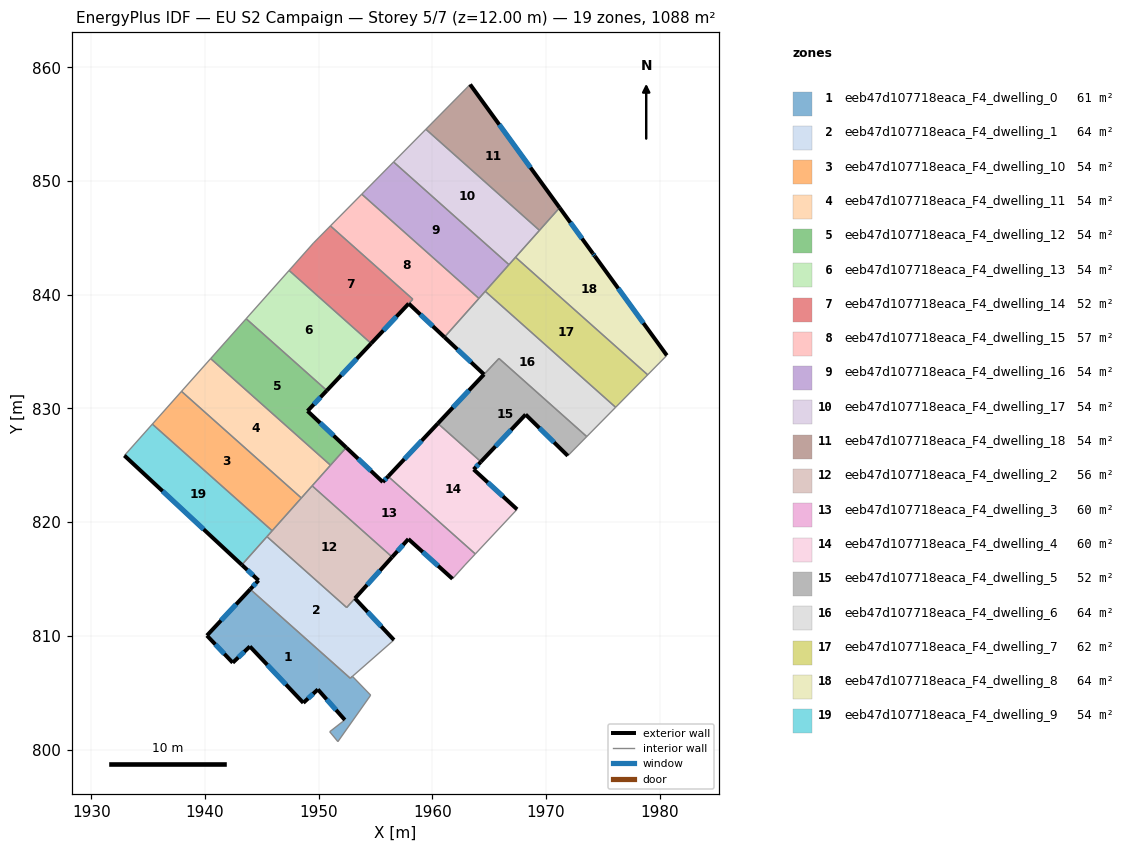
=== STOREY PLAN SPEC (per zone: floor XY polygon, exterior-wall plan segments, windows/doors) ===
zone 1: eeb47d107718eaca_F4_dwelling_0  (60.9 m²)
  floor: (1952.98, 806.44) (1954.58, 804.78) (1954.53, 804.71) (1951.70, 800.70) (1950.98, 801.57) (1952.31, 802.61) (1949.94, 805.29) (1948.66, 804.11) (1943.96, 809.07) (1942.45, 807.63) (1940.18, 810.03) (1943.99, 814.10) (1952.79, 806.27)
  exterior wall: (1949.94, 805.29) – (1952.31, 802.61)  [3.6 m]
    window: (1950.71, 804.41) – (1951.54, 803.48)  [1.3 m²]
  exterior wall: (1948.66, 804.11) – (1949.94, 805.29)  [1.7 m]
    window: (1949.07, 804.49) – (1949.52, 804.90)  [0.6 m²]
  exterior wall: (1943.96, 809.07) – (1948.66, 804.11)  [6.8 m]
    window: (1945.49, 807.45) – (1947.13, 805.72)  [2.5 m²]
  exterior wall: (1942.45, 807.63) – (1943.96, 809.07)  [2.1 m]
    window: (1942.94, 808.10) – (1943.47, 808.60)  [0.8 m²]
  exterior wall: (1940.18, 810.03) – (1942.45, 807.63)  [3.3 m]
    window: (1940.92, 809.25) – (1941.71, 808.41)  [1.2 m²]
  exterior wall: (1943.99, 814.10) – (1940.18, 810.03)  [5.6 m]
    window: (1942.75, 812.77) – (1941.42, 811.35)  [2.0 m²]
  interior walls: 7
zone 2: eeb47d107718eaca_F4_dwelling_1  (64.4 m²)
  floor: (1953.20, 813.29) (1956.63, 809.63) (1952.98, 806.44) (1952.79, 806.27) (1943.99, 814.10) (1944.72, 814.88) (1943.25, 816.24) (1945.46, 818.73) (1952.47, 812.49)
  exterior wall: (1944.72, 814.88) – (1943.99, 814.10)  [1.1 m]
    window: (1944.48, 814.62) – (1944.23, 814.35)  [0.4 m²]
  exterior wall: (1943.25, 816.24) – (1944.72, 814.88)  [2.0 m]
    window: (1943.73, 815.80) – (1944.24, 815.32)  [0.7 m²]
  exterior wall: (1956.63, 809.63) – (1953.20, 813.29)  [5.0 m]
    window: (1955.51, 810.83) – (1954.31, 812.10)  [1.8 m²]
  interior walls: 6
zone 3: eeb47d107718eaca_F4_dwelling_10  (54.4 m²)
  floor: (1948.48, 822.12) (1945.92, 819.24) (1935.38, 828.62) (1937.94, 831.50)
  interior walls: 4
zone 4: eeb47d107718eaca_F4_dwelling_11  (54.4 m²)
  floor: (1951.05, 825.00) (1948.48, 822.12) (1937.94, 831.50) (1940.51, 834.38)
  interior walls: 5
zone 5: eeb47d107718eaca_F4_dwelling_12  (54.4 m²)
  floor: (1950.72, 831.58) (1949.03, 829.77) (1952.43, 826.56) (1951.05, 825.00) (1940.51, 834.38) (1943.63, 837.89)
  exterior wall: (1952.43, 826.56) – (1949.03, 829.77)  [4.7 m]
    window: (1951.32, 827.61) – (1950.13, 828.73)  [1.7 m²]
  exterior wall: (1949.03, 829.77) – (1950.72, 831.58)  [2.5 m]
    window: (1949.58, 830.36) – (1950.17, 830.99)  [0.9 m²]
  interior walls: 4
zone 6: eeb47d107718eaca_F4_dwelling_13  (54.4 m²)
  floor: (1954.62, 835.71) (1950.72, 831.58) (1943.63, 837.89) (1947.41, 842.14)
  exterior wall: (1950.72, 831.58) – (1954.62, 835.71)  [5.7 m]
    window: (1951.99, 832.92) – (1953.35, 834.37)  [2.1 m²]
  interior walls: 3
zone 7: eeb47d107718eaca_F4_dwelling_14  (51.9 m²)
  floor: (1958.28, 839.61) (1954.62, 835.71) (1947.41, 842.14) (1949.55, 844.54) (1951.04, 846.05)
  exterior wall: (1954.62, 835.71) – (1957.92, 839.22)  [4.8 m]
    window: (1955.70, 836.85) – (1956.85, 838.08)  [1.8 m²]
  interior walls: 5
zone 8: eeb47d107718eaca_F4_dwelling_15  (56.9 m²)
  floor: (1964.10, 839.67) (1961.07, 836.27) (1957.93, 839.22) (1958.29, 839.61) (1951.04, 846.05) (1953.80, 848.84)
  exterior wall: (1957.93, 839.22) – (1961.07, 836.27)  [4.3 m]
    window: (1958.95, 838.26) – (1960.05, 837.23)  [1.6 m²]
  interior walls: 5
zone 9: eeb47d107718eaca_F4_dwelling_16  (54.4 m²)
  floor: (1966.74, 842.65) (1964.10, 839.67) (1953.80, 848.84) (1956.59, 851.68)
  interior walls: 5
zone 10: eeb47d107718eaca_F4_dwelling_17  (54.4 m²)
  floor: (1969.43, 845.66) (1966.74, 842.65) (1956.59, 851.68) (1959.44, 854.55)
  interior walls: 5
zone 11: eeb47d107718eaca_F4_dwelling_18  (54.4 m²)
  floor: (1963.33, 858.49) (1971.20, 847.65) (1969.43, 845.66) (1959.44, 854.55)
  exterior wall: (1971.20, 847.65) – (1963.33, 858.49)  [13.4 m]
    window: (1968.64, 851.18) – (1965.89, 854.97)  [4.9 m²]
  interior walls: 3
zone 12: eeb47d107718eaca_F4_dwelling_2  (56.2 m²)
  floor: (1956.47, 816.93) (1952.47, 812.49) (1945.46, 818.73) (1949.43, 823.19)
  exterior wall: (1953.20, 813.30) – (1956.47, 816.93)  [4.9 m]
    window: (1954.26, 814.48) – (1955.41, 815.75)  [1.8 m²]
  interior walls: 6
zone 13: eeb47d107718eaca_F4_dwelling_3  (60.5 m²)
  floor: (1956.12, 824.02) (1963.78, 817.20) (1962.88, 816.23) (1961.78, 815.01) (1957.90, 818.51) (1956.47, 816.93) (1949.43, 823.19) (1952.43, 826.56) (1955.65, 823.52)
  exterior wall: (1957.90, 818.51) – (1961.78, 815.01)  [5.2 m]
    window: (1959.16, 817.38) – (1960.52, 816.15)  [1.9 m²]
  exterior wall: (1956.47, 816.93) – (1957.90, 818.51)  [2.1 m]
    window: (1956.93, 817.44) – (1957.43, 818.00)  [0.8 m²]
  exterior wall: (1955.65, 823.52) – (1952.43, 826.56)  [4.4 m]
    window: (1954.60, 824.51) – (1953.48, 825.57)  [1.6 m²]
  exterior wall: (1956.12, 824.02) – (1955.65, 823.52)  [0.7 m]
    window: (1955.96, 823.86) – (1955.80, 823.69)  [0.3 m²]
  interior walls: 6
zone 14: eeb47d107718eaca_F4_dwelling_4  (60.5 m²)
  floor: (1964.28, 825.31) (1963.64, 824.63) (1967.46, 821.12) (1963.78, 817.20) (1956.12, 824.02) (1960.49, 828.68)
  exterior wall: (1967.46, 821.12) – (1963.64, 824.63)  [5.2 m]
    window: (1966.21, 822.27) – (1964.88, 823.49)  [1.9 m²]
  exterior wall: (1960.49, 828.68) – (1956.12, 824.02)  [6.4 m]
    window: (1959.07, 827.16) – (1957.54, 825.54)  [2.3 m²]
  exterior wall: (1963.64, 824.63) – (1964.28, 825.31)  [0.9 m]
    window: (1963.85, 824.85) – (1964.07, 825.09)  [0.3 m²]
  interior walls: 3
zone 15: eeb47d107718eaca_F4_dwelling_5  (51.5 m²)
  floor: (1973.58, 827.52) (1971.92, 825.83) (1968.21, 829.46) (1964.28, 825.31) (1960.49, 828.68) (1965.87, 834.39)
  exterior wall: (1964.28, 825.31) – (1968.21, 829.46)  [5.7 m]
    window: (1965.56, 826.66) – (1966.93, 828.11)  [2.1 m²]
  exterior wall: (1968.21, 829.46) – (1971.92, 825.83)  [5.2 m]
    window: (1969.41, 828.28) – (1970.71, 827.01)  [1.9 m²]
  exterior wall: (1964.55, 832.99) – (1960.49, 828.68)  [5.9 m]
    window: (1963.23, 831.59) – (1961.81, 830.08)  [2.2 m²]
  interior walls: 4
zone 16: eeb47d107718eaca_F4_dwelling_6  (64.0 m²)
  floor: (1976.12, 830.10) (1973.58, 827.52) (1965.86, 834.39) (1964.55, 832.99) (1961.07, 836.27) (1964.66, 840.30)
  exterior wall: (1961.07, 836.27) – (1964.55, 832.99)  [4.8 m]
    window: (1962.20, 835.20) – (1963.42, 834.06)  [1.8 m²]
  interior walls: 6
zone 17: eeb47d107718eaca_F4_dwelling_7  (62.0 m²)
  floor: (1978.94, 832.96) (1976.16, 830.13) (1976.12, 830.10) (1964.66, 840.30) (1967.32, 843.30)
  interior walls: 6
zone 18: eeb47d107718eaca_F4_dwelling_8  (64.4 m²)
  floor: (1974.30, 843.39) (1980.63, 834.66) (1978.94, 832.96) (1967.32, 843.30) (1971.20, 847.65) (1974.12, 843.63)
  exterior wall: (1974.12, 843.63) – (1971.20, 847.65)  [5.0 m]
    window: (1973.17, 844.94) – (1972.15, 846.35)  [1.8 m²]
  exterior wall: (1974.30, 843.39) – (1974.12, 843.63)  [0.3 m]
    window: (1974.24, 843.47) – (1974.18, 843.56)  [0.1 m²]
  exterior wall: (1980.63, 834.66) – (1974.30, 843.39)  [10.8 m]
    window: (1978.57, 837.50) – (1976.36, 840.55)  [4.0 m²]
  interior walls: 4
zone 19: eeb47d107718eaca_F4_dwelling_9  (54.4 m²)
  floor: (1945.92, 819.24) (1943.25, 816.24) (1932.92, 825.86) (1935.38, 828.62)
  exterior wall: (1932.92, 825.86) – (1943.25, 816.24)  [14.1 m]
    window: (1936.28, 822.73) – (1939.89, 819.37)  [5.2 m²]
  interior walls: 4

=== DERIVED (storey summary) ===
Building: EU S2 Campaign
Storey: 5 of 7  (floor level z = 12.00 m)
Storey gross floor area: 1088.4 m²
Zones on this storey: 19
  - eeb47d107718eaca_F4_dwelling_0: floor 60.9 m²; exterior wall 23.1 m (69.3 m²); 6 window(s) 8.5 m²; WWR 12.2%
  - eeb47d107718eaca_F4_dwelling_1: floor 64.4 m²; exterior wall 8.1 m (24.3 m²); 3 window(s) 3.0 m²; WWR 12.2%
  - eeb47d107718eaca_F4_dwelling_10: floor 54.4 m²
  - eeb47d107718eaca_F4_dwelling_11: floor 54.4 m²
  - eeb47d107718eaca_F4_dwelling_12: floor 54.4 m²; exterior wall 7.2 m (21.5 m²); 2 window(s) 2.6 m²; WWR 12.2%
  - eeb47d107718eaca_F4_dwelling_13: floor 54.4 m²; exterior wall 5.7 m (17.0 m²); 1 window(s) 2.1 m²; WWR 12.2%
  - eeb47d107718eaca_F4_dwelling_14: floor 51.9 m²; exterior wall 4.8 m (14.5 m²); 1 window(s) 1.8 m²; WWR 12.2%
  - eeb47d107718eaca_F4_dwelling_15: floor 56.9 m²; exterior wall 4.3 m (12.9 m²); 1 window(s) 1.6 m²; WWR 12.2%
  - eeb47d107718eaca_F4_dwelling_16: floor 54.4 m²
  - eeb47d107718eaca_F4_dwelling_17: floor 54.4 m²
  - eeb47d107718eaca_F4_dwelling_18: floor 54.4 m²; exterior wall 13.4 m (40.2 m²); 1 window(s) 4.9 m²; WWR 12.2%
  - eeb47d107718eaca_F4_dwelling_2: floor 56.2 m²; exterior wall 4.9 m (14.7 m²); 1 window(s) 1.8 m²; WWR 12.2%
  - eeb47d107718eaca_F4_dwelling_3: floor 60.5 m²; exterior wall 12.5 m (37.4 m²); 4 window(s) 4.6 m²; WWR 12.2%
  - eeb47d107718eaca_F4_dwelling_4: floor 60.5 m²; exterior wall 12.5 m (37.5 m²); 3 window(s) 4.6 m²; WWR 12.2%
  - eeb47d107718eaca_F4_dwelling_5: floor 51.5 m²; exterior wall 16.8 m (50.5 m²); 3 window(s) 6.2 m²; WWR 12.2%
  - eeb47d107718eaca_F4_dwelling_6: floor 64.0 m²; exterior wall 4.8 m (14.3 m²); 1 window(s) 1.8 m²; WWR 12.2%
  - eeb47d107718eaca_F4_dwelling_7: floor 62.0 m²
  - eeb47d107718eaca_F4_dwelling_8: floor 64.4 m²; exterior wall 16.1 m (48.2 m²); 3 window(s) 5.9 m²; WWR 12.2%
  - eeb47d107718eaca_F4_dwelling_9: floor 54.4 m²; exterior wall 14.1 m (42.3 m²); 1 window(s) 5.2 m²; WWR 12.2%
Zone adjacency (shared interzone walls):
  - eeb47d107718eaca_F4_dwelling_0 ↔ eeb47d107718eaca_F4_dwelling_1
  - eeb47d107718eaca_F4_dwelling_1 ↔ eeb47d107718eaca_F4_dwelling_2
  - eeb47d107718eaca_F4_dwelling_1 ↔ eeb47d107718eaca_F4_dwelling_9
  - eeb47d107718eaca_F4_dwelling_10 ↔ eeb47d107718eaca_F4_dwelling_11
  - eeb47d107718eaca_F4_dwelling_10 ↔ eeb47d107718eaca_F4_dwelling_2
  - eeb47d107718eaca_F4_dwelling_10 ↔ eeb47d107718eaca_F4_dwelling_9
  - eeb47d107718eaca_F4_dwelling_11 ↔ eeb47d107718eaca_F4_dwelling_12
  - eeb47d107718eaca_F4_dwelling_11 ↔ eeb47d107718eaca_F4_dwelling_2
  - eeb47d107718eaca_F4_dwelling_11 ↔ eeb47d107718eaca_F4_dwelling_3
  - eeb47d107718eaca_F4_dwelling_12 ↔ eeb47d107718eaca_F4_dwelling_13
  - eeb47d107718eaca_F4_dwelling_12 ↔ eeb47d107718eaca_F4_dwelling_3
  - eeb47d107718eaca_F4_dwelling_13 ↔ eeb47d107718eaca_F4_dwelling_14
  - eeb47d107718eaca_F4_dwelling_14 ↔ eeb47d107718eaca_F4_dwelling_15
  - eeb47d107718eaca_F4_dwelling_15 ↔ eeb47d107718eaca_F4_dwelling_16
  - eeb47d107718eaca_F4_dwelling_15 ↔ eeb47d107718eaca_F4_dwelling_6
  - eeb47d107718eaca_F4_dwelling_16 ↔ eeb47d107718eaca_F4_dwelling_17
  - eeb47d107718eaca_F4_dwelling_16 ↔ eeb47d107718eaca_F4_dwelling_6
  - eeb47d107718eaca_F4_dwelling_16 ↔ eeb47d107718eaca_F4_dwelling_7
  - eeb47d107718eaca_F4_dwelling_17 ↔ eeb47d107718eaca_F4_dwelling_18
  - eeb47d107718eaca_F4_dwelling_17 ↔ eeb47d107718eaca_F4_dwelling_7
  - eeb47d107718eaca_F4_dwelling_17 ↔ eeb47d107718eaca_F4_dwelling_8
  - eeb47d107718eaca_F4_dwelling_18 ↔ eeb47d107718eaca_F4_dwelling_8
  - eeb47d107718eaca_F4_dwelling_2 ↔ eeb47d107718eaca_F4_dwelling_3
  - eeb47d107718eaca_F4_dwelling_2 ↔ eeb47d107718eaca_F4_dwelling_9
  - eeb47d107718eaca_F4_dwelling_3 ↔ eeb47d107718eaca_F4_dwelling_4
  - eeb47d107718eaca_F4_dwelling_4 ↔ eeb47d107718eaca_F4_dwelling_5
  - eeb47d107718eaca_F4_dwelling_5 ↔ eeb47d107718eaca_F4_dwelling_6
  - eeb47d107718eaca_F4_dwelling_6 ↔ eeb47d107718eaca_F4_dwelling_7
  - eeb47d107718eaca_F4_dwelling_7 ↔ eeb47d107718eaca_F4_dwelling_8